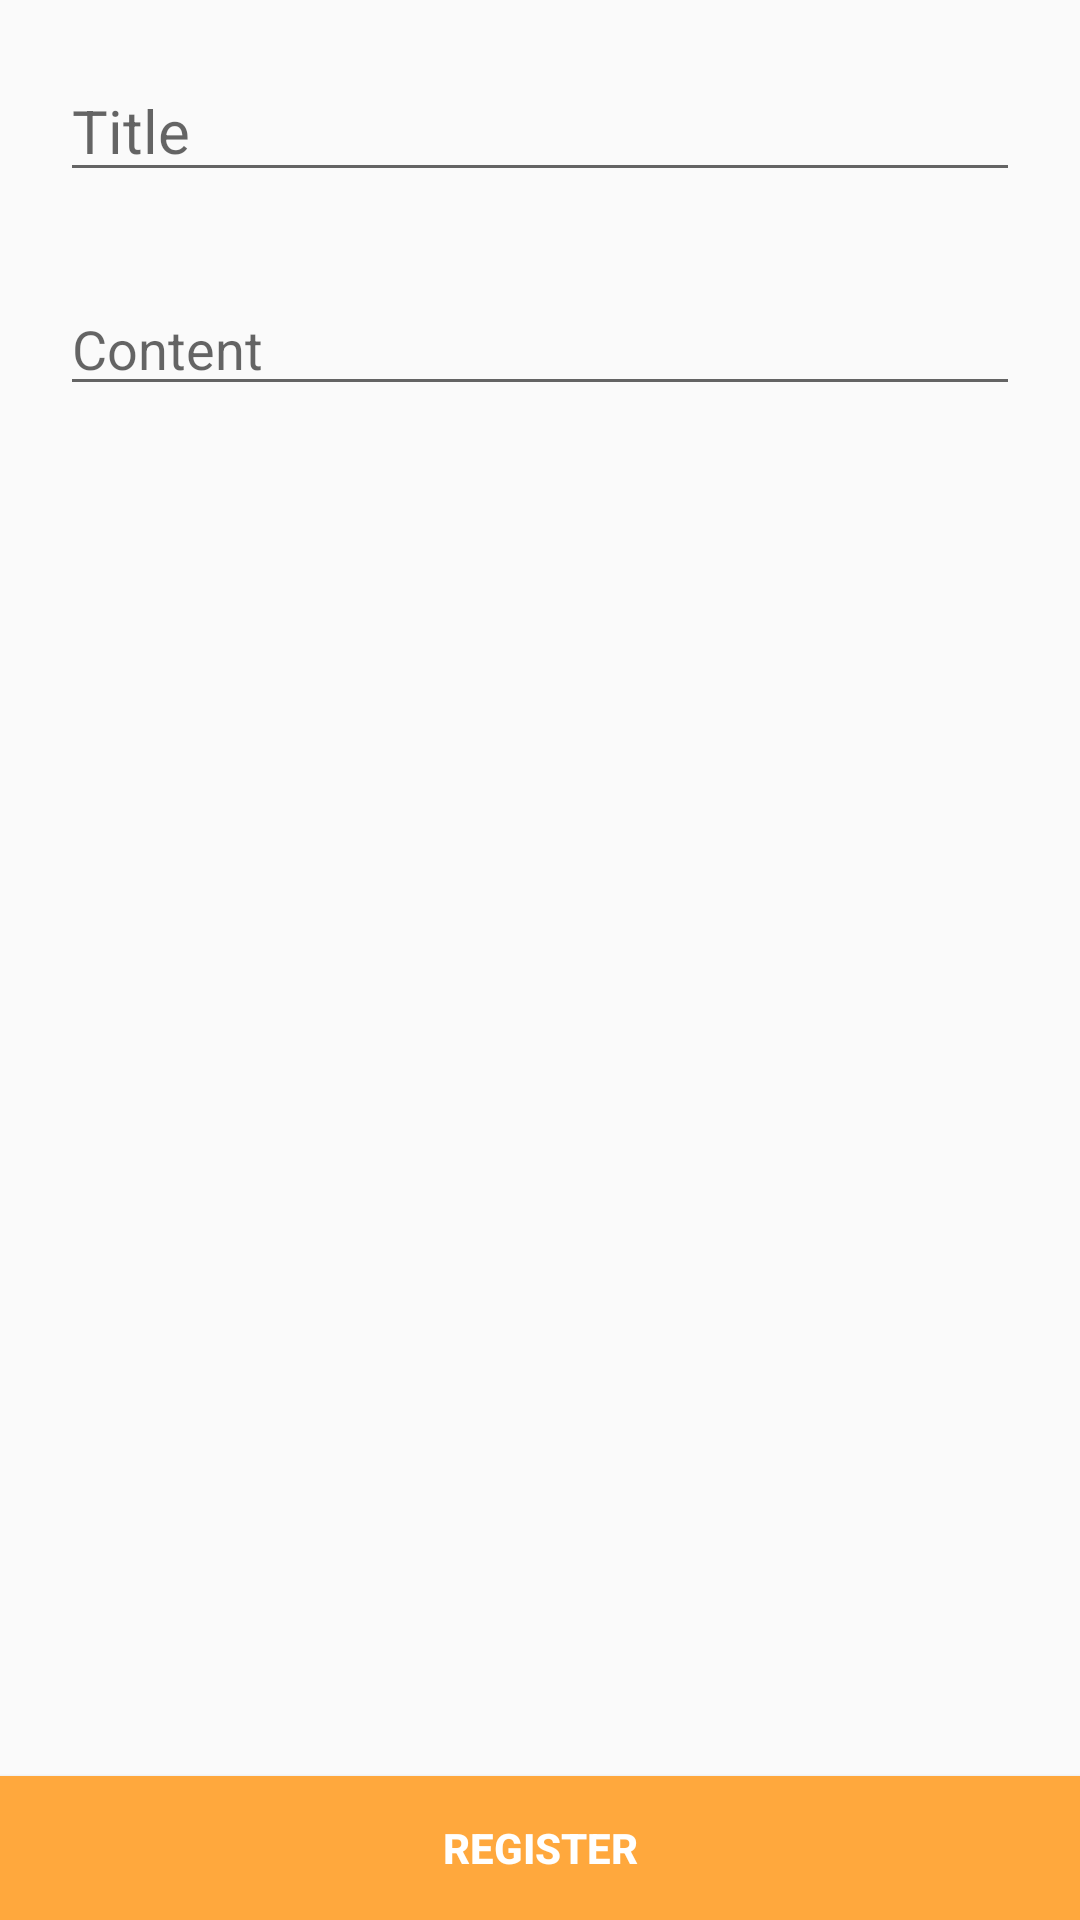

Here is an Android app screen rendered from its layout file. Give the layout XML and the strings, colors and styles it references.
<!-- AndroidManifest.xml: application theme AppTheme.NoActionBar -->
<!-- res/layout/update_post.xml -->
<?xml version="1.0" encoding="utf-8"?>
<RelativeLayout
    xmlns:android="http://schemas.android.com/apk/res/android"

    android:layout_width="match_parent"
    android:layout_height="match_parent">

    <EditText
        android:id="@+id/title"
        android:layout_width="match_parent"
        android:layout_height="wrap_content"
        android:layout_margin="20dp"
        android:layout_marginBottom="5dp"
        android:ems="10"
        android:hint="Title"
        android:textSize="20dp"
        android:inputType="textPersonName" />

    <EditText
        android:id="@+id/content"
        android:layout_width="match_parent"
        android:layout_height="wrap_content"
        android:layout_below="@+id/title"
        android:layout_marginRight="20dp"
        android:layout_marginLeft="20dp"
        android:layout_marginTop="10dp"
        android:ems="10"
        android:hint="Content"
        android:inputType="textMultiLine"
        android:lines="10"
        android:maxLines="20"
        android:minLines="1"
        android:textSize="18dp" />

    <Button
        android:id="@+id/update"
        android:layout_width="match_parent"
        android:layout_height="wrap_content"
        android:layout_alignParentBottom="true"
        android:background="@color/colorAccent"
        android:textColor="@color/white"
        android:textStyle="bold"
        android:text="Register"
        />
</RelativeLayout>
<!-- resources referenced by this layout -->
<resources>
  <color name="colorAccent">#ffa83d</color>
  <color name="white">#ffffff</color>
  <style name="AppTheme.NoActionBar">
          <item name="windowActionBar">false</item>
          <item name="windowNoTitle">true</item>
      </style>
</resources>
